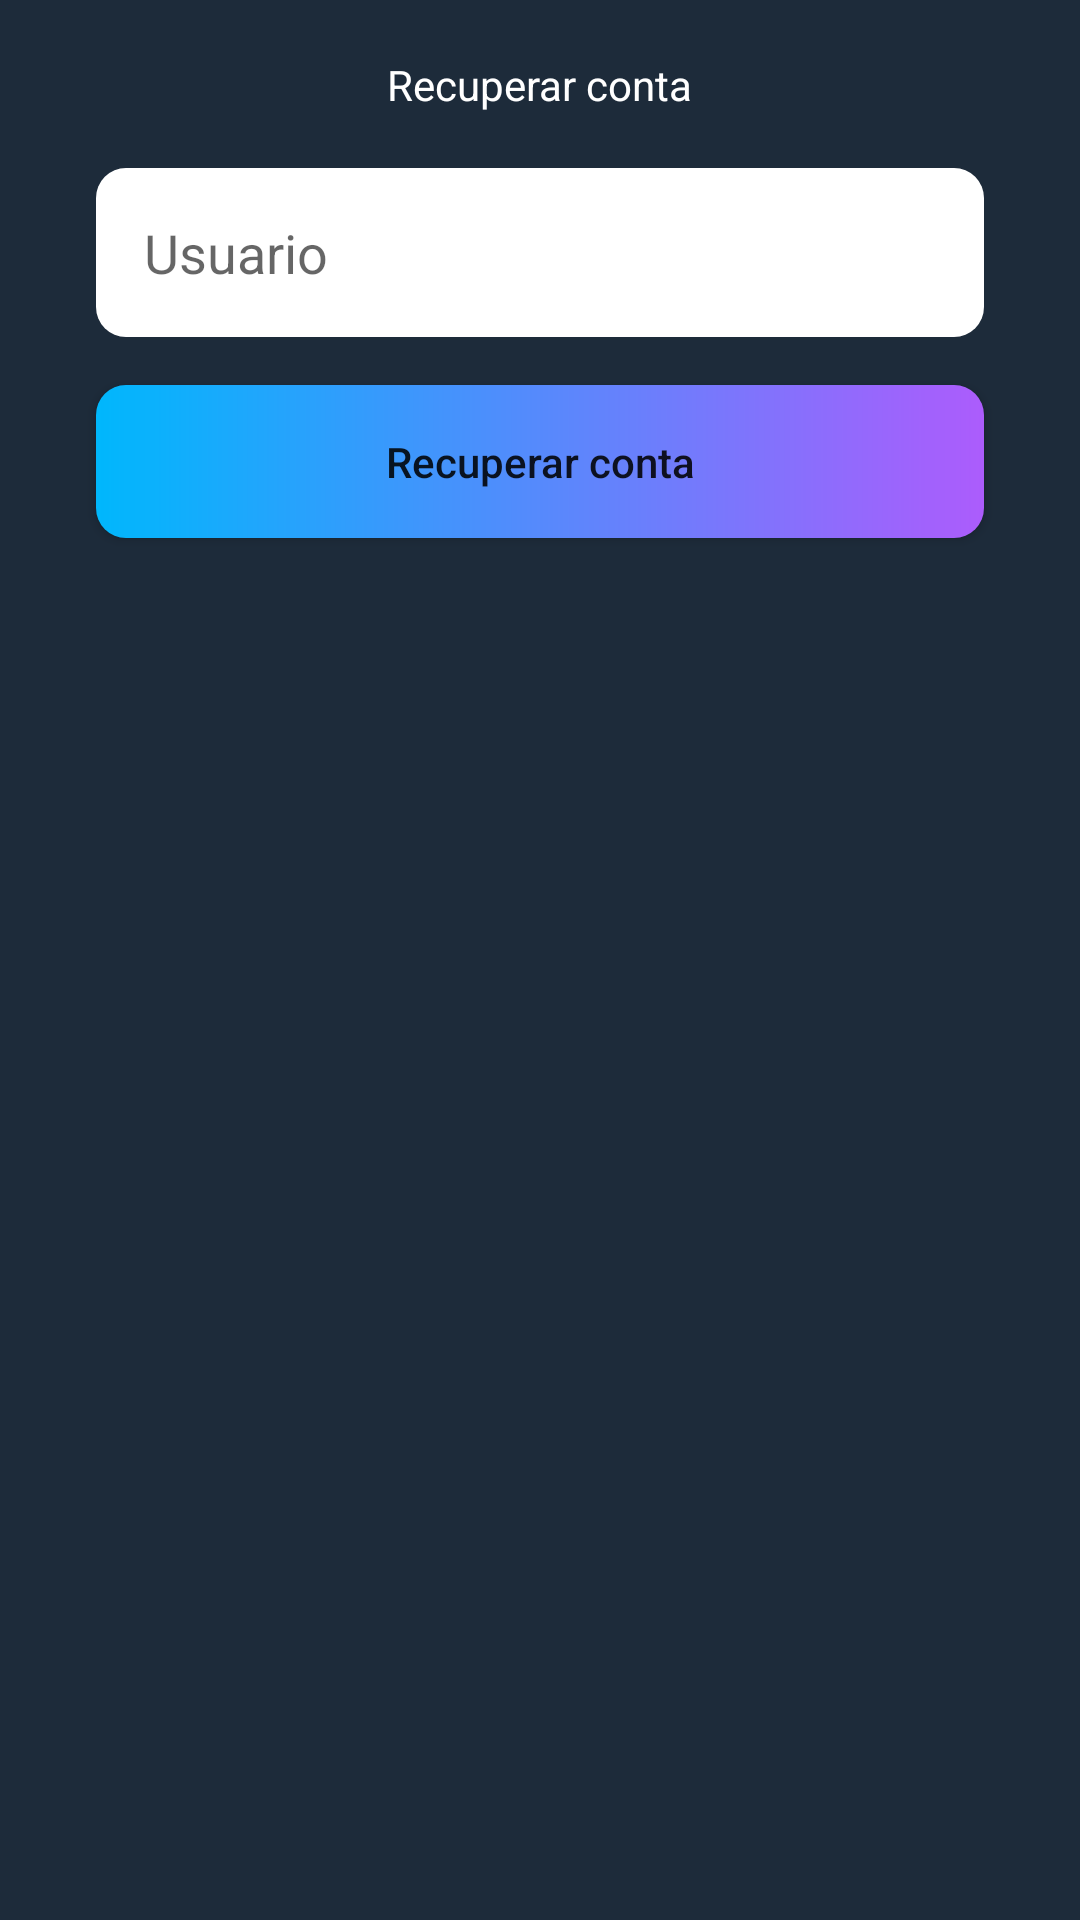

Layout XML and referenced resources for this Android screen:
<!-- AndroidManifest.xml: application theme Theme.ClassArrange2 -->
<!-- res/layout/activity_recupera_conta.xml -->
<?xml version="1.0" encoding="utf-8"?>
<androidx.constraintlayout.widget.ConstraintLayout xmlns:android="http://schemas.android.com/apk/res/android"
    xmlns:app="http://schemas.android.com/apk/res-auto"
    xmlns:tools="http://schemas.android.com/tools"
    android:layout_width="match_parent"
    android:layout_height="match_parent"
    android:background="#1d2b3a"
    tools:context=".RecuperaContaActivity">

    <androidx.appcompat.widget.Toolbar
        android:id="@+id/toolbar2"
        android:layout_width="match_parent"
        android:layout_height="wrap_content"

        app:layout_constraintEnd_toEndOf="parent"
        app:layout_constraintStart_toStartOf="parent"
        app:layout_constraintTop_toTopOf="parent"
        app:navigationIcon="@drawable/arow_back" />

    <TextView
        android:layout_width="wrap_content"
        android:layout_height="wrap_content"
        android:layout_gravity="center"
        android:text="@string/recuperar_conta"
        android:textColor="@color/white"
        app:layout_constraintBottom_toBottomOf="@+id/toolbar2"
        app:layout_constraintEnd_toEndOf="parent"
        app:layout_constraintStart_toStartOf="@+id/toolbar2"
        app:layout_constraintTop_toTopOf="parent"
        tools:ignore="MissingConstraints" />


    <EditText
        android:id="@+id/editUsuario"
        android:layout_width="0dp"
        android:layout_height="wrap_content"
        android:layout_marginStart="32dp"
        android:layout_marginEnd="32dp"
        android:background="@drawable/bg_edittext"
        android:ems="10"
        android:hint="@string/usuario"
        android:inputType="textEmailAddress"
        android:padding="16dp"
        app:layout_constraintEnd_toEndOf="parent"
        app:layout_constraintHorizontal_bias="1.0"
        app:layout_constraintStart_toStartOf="parent"
        app:layout_constraintTop_toBottomOf="@+id/toolbar2"
        android:autofillHints=""
        tools:ignore="VisualLintTextFieldSize" />

    <Button
        android:id="@+id/btnRecuperarConta"
        android:layout_width="0dp"
        android:layout_height="wrap_content"
        android:layout_marginStart="32dp"
        android:layout_marginTop="16dp"
        android:layout_marginEnd="32dp"
        android:background="@drawable/bg_button"
        android:backgroundTint="@null"
        android:padding="16dp"
        android:text="@string/recuperar_conta"
        android:textAllCaps="false"
        app:layout_constraintEnd_toEndOf="parent"
        app:layout_constraintStart_toStartOf="parent"
        app:layout_constraintTop_toBottomOf="@+id/editUsuario"
        tools:ignore="DuplicateSpeakableTextCheck,VisualLintButtonSize" />

    <ProgressBar
        android:id="@+id/progressBar"
        style="?android:attr/progressBarStyle"
        android:layout_width="wrap_content"
        android:layout_height="wrap_content"
        android:layout_marginTop="32dp"
        android:indeterminateTint="@color/white"
        android:visibility="gone"
        app:layout_constraintEnd_toEndOf="parent"
        app:layout_constraintHorizontal_bias="0.498"
        app:layout_constraintStart_toStartOf="parent"
        app:layout_constraintTop_toBottomOf="@+id/btnRecuperarConta"
        tools:visibility="visible" />


</androidx.constraintlayout.widget.ConstraintLayout>
<!-- resources referenced by this layout -->
<resources>
  <!-- drawable bg_button (drawable) -->
  <?xml version="1.0" encoding="utf-8"?>
  <shape xmlns:android="http://schemas.android.com/apk/res/android"
      android:shape="rectangle">
  
  
      <gradient
          android:startColor="#00b7fc"
          android:endColor="#ac5cfc" />
      <corners android:radius="10dp"></corners>
  
  </shape>
  <!-- drawable bg_edittext (drawable) -->
  <?xml version="1.0" encoding="utf-8"?>
  <shape xmlns:android="http://schemas.android.com/apk/res/android"
      android:shape="rectangle">
  
      <corners android:radius="10dp"></corners>
      <solid android:color="@color/white"></solid>
  
  </shape>
  <string name="recuperar_conta">Recuperar conta</string>
  <string name="usuario">Usuario</string>
  <style name="Theme.ClassArrange2" parent="Theme.MaterialComponents.DayNight.NoActionBar">
          
          <item name="colorPrimary">@color/purple_500</item>
          <item name="colorPrimaryVariant">#1d2b3a</item>
          <item name="colorOnPrimary">@color/white</item>
          
          <item name="colorSecondary">#1d2b3a</item>
          <item name="colorSecondaryVariant">@color/teal_700</item>
          <item name="colorOnSecondary">@color/black</item>
  
          <item name="android:windowBackground">#fff</item>
          
          <item name="android:statusBarColor">?attr/colorPrimaryVariant</item>
          
      </style>
  <!-- not gathered from this repository: default colours our renderer supplied (Android Studio template values) -->
  <color name="purple_500">#FF6200EE</color>
  <color name="teal_700">#FF018786</color>
  <color name="black">#FF000000</color>
  <color name="white">#FFFFFFFF</color>
</resources>
